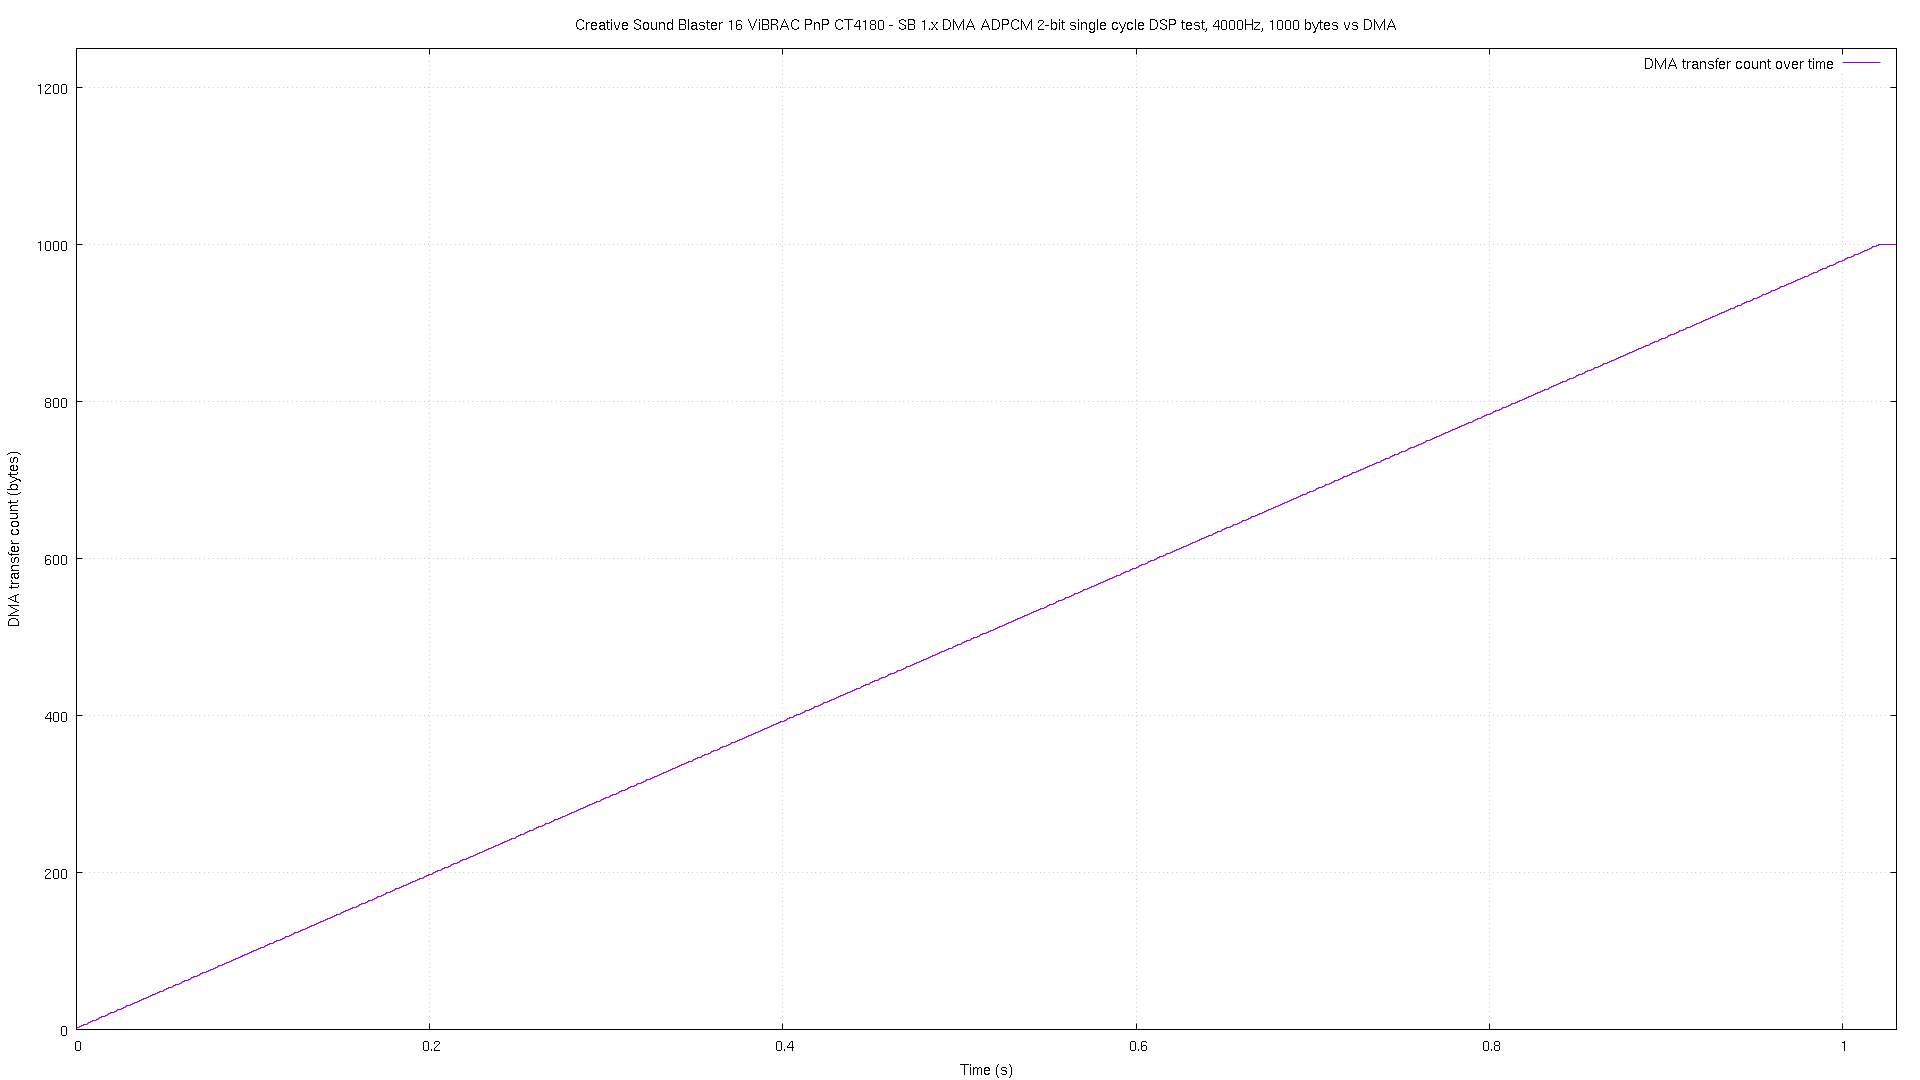

The file beside this chart, header and first rows:
# pos, time
0, 3.7e-05
1, 6.2e-05
2, 9.5e-05
3, 0.000968
4, 0.001996
5, 0.003016
6, 0.004033
7, 0.005061
8, 0.006079
9, 0.007107
10, 0.008126
11, 0.009144
12, 0.01017
13, 0.01119
14, 0.01222
15, 0.01324
16, 0.01426
17, 0.01528
18, 0.01631
19, 0.01733
20, 0.01835
21, 0.01938
22, 0.02039
23, 0.02142
24, 0.02244
25, 0.02347
26, 0.02448
27, 0.02551
28, 0.02653
29, 0.02755
30, 0.02858
31, 0.0296
32, 0.03062
33, 0.03164
34, 0.03267
35, 0.03369
36, 0.03471
37, 0.03573
38, 0.03675
39, 0.03778
40, 0.0388
41, 0.03983
42, 0.04084
43, 0.04187
44, 0.04289
45, 0.04391
46, 0.04493
47, 0.04596
48, 0.04698
49, 0.048
50, 0.04903
51, 0.05004
52, 0.05107
53, 0.05209
54, 0.05311
55, 0.05414
56, 0.05516
57, 0.05618
58, 0.0572
59, 0.05823
... 942 more rows
